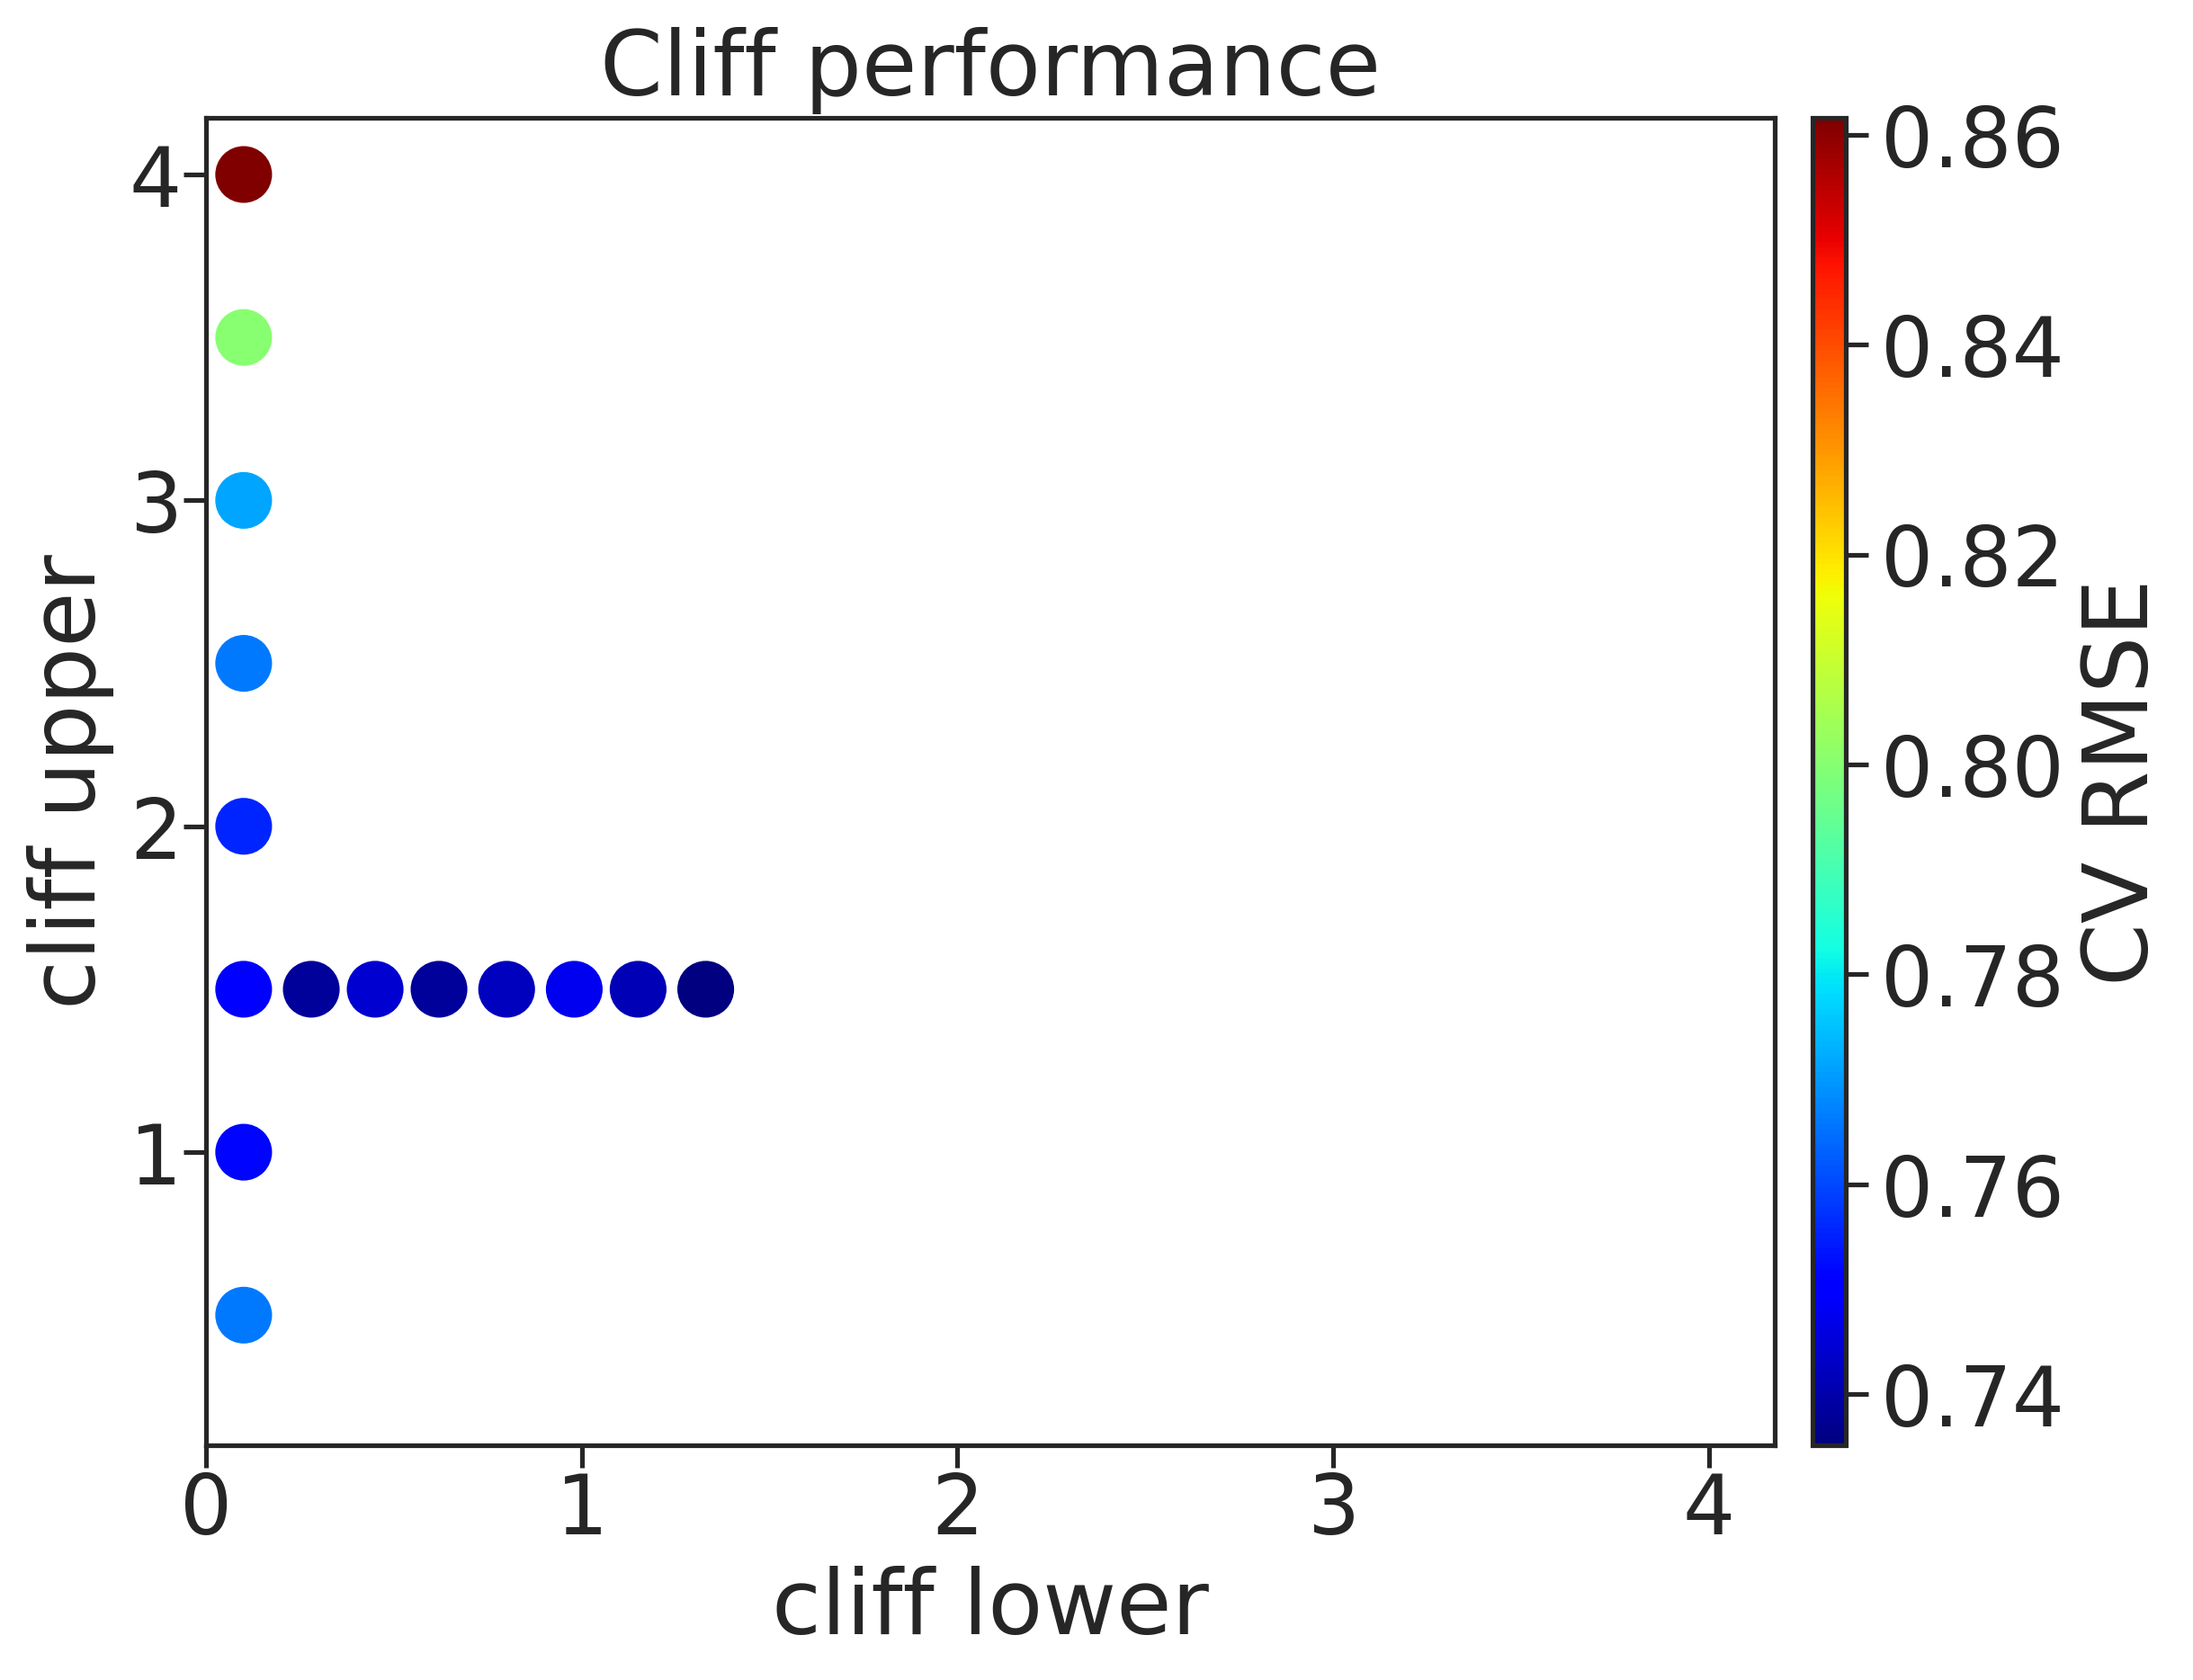

Values plotted in this chart, from the file beside it:
, cl, cu, rmse, rmse_err
0, 0.1, 0.5, 0.766, 0.004714
1, 0.1, 1.0, 0.7517, 0.003364
2, 0.1, 1.5, 0.7493, 0.008835
3, 0.1, 2.0, 0.7556, 0.00592
4, 0.1, 2.5, 0.7659, 0.002055
5, 0.1, 3.0, 0.7712, 0.004973
6, 0.1, 3.5, 0.8003, 0.003869
7, 0.1, 4.0, 0.8616, 0.02784
8, 0.28, 1.5, 0.7383, 0.009988
9, 0.45, 1.5, 0.7444, 0.007733
10, 0.62, 1.5, 0.7384, 0.0009419
11, 0.8, 1.5, 0.7423, 0.006649
12, 0.98, 1.5, 0.7478, 0.007612
13, 1.15, 1.5, 0.7411, 0.00416
14, 1.33, 1.5, 0.7351, 0.002683
